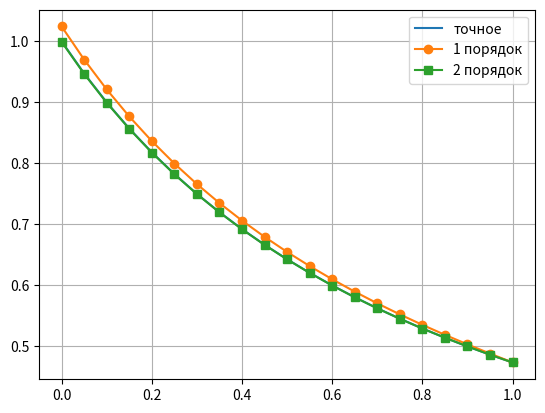

Python code for this plot:
from math import *
import matplotlib.pyplot as plt

d = 0.9
N = 20
h = 1.0 / N

def p(x): return -(x + d) ** 2
def q(x): return -2.0 / (x + d) ** 2
def f(x): return d

# точное решение
def exact(x): return d / (x + d)


def progonka(A, B, C, F):
    n = len(B)
    alpha = [0.0] * n
    beta = [0.0] * n
    y = [0.0] * n

    alpha[0] = -C[0] / B[0]
    beta[0] = F[0] / B[0]

    for i in range(1, n):
        den = B[i] + A[i] * alpha[i - 1]
        alpha[i] = 0 if i == n - 1 else -C[i] / den
        beta[i] = (F[i] - A[i] * beta[i - 1]) / den

    y[n - 1] = beta[n - 1]
    for i in range(n - 2, -1, -1):
        y[i] = alpha[i] * y[i + 1] + beta[i]

    return y


def solve1():
    x = [i * h for i in range(N + 1)]
    A = [0.0] * (N + 1)
    B = [0.0] * (N + 1)
    C = [0.0] * (N + 1)
    F = [0.0] * (N + 1)

    B[0] = 1 + 1/h
    C[0] = -1/h
    F[0] = (d + 1) / d

    for i in range(1, N):
        xi = x[i]
        A[i] = 1 / h**2
        B[i] = -2 / h**2 - p(xi) / h + q(xi)
        C[i] = 1 / h**2 + p(xi) / h
        F[i] = f(xi)

    B[N] = 1
    F[N] = d / (d + 1)

    return x, progonka(A, B, C, F)


def solve2():
    x = [i * h for i in range(N + 1)]
    A = [0.0] * (N + 1)
    B = [0.0] * (N + 1)
    C = [0.0] * (N + 1)
    F = [0.0] * (N + 1)

    x0 = 0.0
    B[0] = -2/h**2 - 2/h + p(x0) + q(x0)
    C[0] = 2/h**2
    F[0] = f(x0) - 2*((d+1)/d)/h + p(x0)*((d+1)/d)

    for i in range(1, N):
        xi = x[i]
        A[i] = 1 / h**2 - p(xi) / (2*h)
        B[i] = -2 / h**2 + q(xi)
        C[i] = 1 / h**2 + p(xi) / (2*h)
        F[i] = f(xi)

    B[N] = 1
    F[N] = d / (d + 1)

    return x, progonka(A, B, C, F)


x, y1 = solve1()
x, y2 = solve2()
ye = [exact(xi) for xi in x]

err1 = max(abs(y1[i] - ye[i]) for i in range(N + 1))
err2 = max(abs(y2[i] - ye[i]) for i in range(N + 1))

print("   x        y1           y2         exact")
for i in range(N + 1):
    print(f"{x[i]:.2f}   {y1[i]:.6f}   {y2[i]:.6f}   {ye[i]:.6f}")

print("\nМакс. ошибка 1 порядка =", err1)
print("Макс. ошибка 2 порядка =", err2)

plt.plot(x, ye, label="точное")
plt.plot(x, y1, 'o-', label="1 порядок")
plt.plot(x, y2, 's-', label="2 порядок")
plt.grid()
plt.legend()
plt.show()
